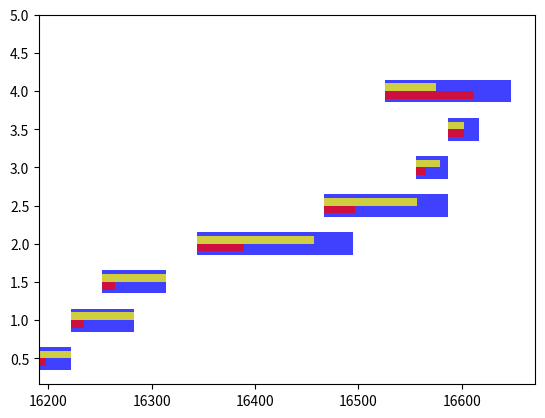

Write the Python code that produced this figure. (Note: this script raises an exception after producing the figure.)
"""
Creates a simple Gantt chart
Adapted from https://bitbucket.org/DBrent/phd/src/1d1c5444d2ba2ee3918e0dfd5e886eaeeee49eec/visualisation/plot_gantt.py
BHC 2014
"""

import datetime as dt
import matplotlib.pyplot as plt
import matplotlib.font_manager as font_manager
import matplotlib.dates
from matplotlib.dates import MONTHLY, DateFormatter, rrulewrapper, RRuleLocator

from pylab import *


def create_date(month, year):
    """Creates the date"""
    date = dt.datetime(int(year), int(month), 1)
    mdate = matplotlib.dates.date2num(date)
    return mdate


pos = arange(0.5, 5.5, 0.5)

ylabels = []
ylabels.append('Hardware Design & Review')
ylabels.append('Hardware Construction')
ylabels.append('Integrate and Test Laser Source')
ylabels.append('Objective #1')
ylabels.append('Objective #2')
ylabels.append('Present at ASMS')
ylabels.append('Present Data at Gordon Conference')
ylabels.append('Manuscripts and Final Report')

effort = []
effort.append([0.2, 1.0])
effort.append([0.2, 1.0])
effort.append([0.2, 1.0])
effort.append([0.3, 0.75])
effort.append([0.25, 0.75])
effort.append([0.3, 0.75])
effort.append([0.5, 0.5])
effort.append([0.7, 0.4])

customDates = []
customDates.append([create_date(5,2014),create_date(6,2014)])
customDates.append([create_date(6,2014),create_date(8,2014),create_date(8,2014)])
customDates.append([create_date(7,2014),create_date(9,2014),create_date(9,2014)])
customDates.append([create_date(10,2014),create_date(3,2015),create_date(3,2015)])
customDates.append([create_date(2,2015),create_date(6,2015),create_date(6,2015)])
customDates.append([create_date(5,2015),create_date(6,2015),create_date(6,2015)])
customDates.append([create_date(6,2015),create_date(7,2015),create_date(7,2015)])
customDates.append([create_date(4,2015),create_date(8,2015),create_date(8,2015)])

task_dates = {}
for i, task in enumerate(ylabels):
    task_dates[task] = customDates[i]
# task_dates['Climatology'] = [create_date(5,2014),create_date(6,2014),create_date(10,2013)]
# task_dates['Structure'] = [create_date(10,2013),create_date(3,2014),create_date(5,2014)]
# task_dates['Impacts'] = [create_date(5,2014),create_date(12,2014),create_date(2,2015)]
# task_dates['Thesis'] = [create_date(2,2015),create_date(5,2015)]

# Initialise plot

fig = plt.figure(2)
# ax = fig.add_axes([0.15,0.2,0.75,0.3]) #[left,bottom,width,height]
ax = fig.add_subplot(111)

# Plot the data

start_date,end_date = task_dates[ylabels[0]]
ax.barh(0.5, end_date - start_date, left=start_date, height=0.3, align='center', color='blue', alpha = 0.75)
ax.barh(0.45, (end_date - start_date)*effort[0][0], left=start_date, height=0.1, align='center', color='red', alpha = 0.75, label = "PI Effort")
ax.barh(0.55, (end_date - start_date)*effort[0][1], left=start_date, height=0.1, align='center', color='yellow', alpha = 0.75, label = "Student Effort")
for i in range(0,len(ylabels)-1):
    labels = ['Analysis','Reporting'] if i == 1 else [None,None]
    start_date,mid_date,end_date = task_dates[ylabels[i+1]]
    piEffort, studentEffort = effort[i+1]
    ax.barh((i*0.5)+1.0, mid_date - start_date, left=start_date, height=0.3, align='center', color='blue', alpha = 0.75)
    ax.barh((i*0.5)+1.0-0.05, (mid_date - start_date)*piEffort, left=start_date, height=0.1, align='center', color='red', alpha = 0.75)
    ax.barh((i*0.5)+1.0+0.05, (mid_date - start_date)*studentEffort, left=start_date, height=0.1, align='center', color='yellow', alpha = 0.75)
    # ax.barh((i*0.5)+1.0, end_date - mid_date, left=mid_date, height=0.3, align='center',label=labels[1], color='yellow')

# Format the y-axis

locsy, labelsy = yticks(pos,ylabels)
plt.setp(labelsy, fontsize = 14)

# Format the x-axis

ax.axis('tight')
ax.set_ylim(ymin = -0.1, ymax = 4.5)
ax.grid(color = 'g', linestyle = ':')

ax.xaxis_date() #Tell matplotlib that these are dates...

rule = rrulewrapper(MONTHLY, interval=1)
loc = RRuleLocator(rule)
formatter = DateFormatter("%b '%y")

ax.xaxis.set_major_locator(loc)
ax.xaxis.set_major_formatter(formatter)
labelsx = ax.get_xticklabels()
plt.setp(labelsx, rotation=30, fontsize=12)

# Format the legend

font = font_manager.FontProperties(size='small')
ax.legend(loc=1,prop=font)

# Finish up
ax.invert_yaxis()
fig.autofmt_xdate()
#plt.savefig('gantt.svg')
plt.show()
